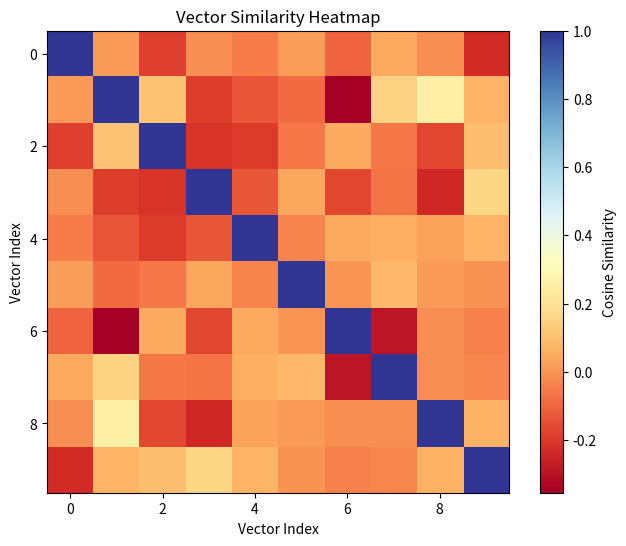

Write Python code to recreate this figure.
import numpy as np
import matplotlib.pyplot as plt
from typing import List, Tuple

# Set random seed for reproducibility
np.random.seed(42)

# Create example vectors
u = np.array([1, 2])
v = np.array([2, 1])

print("Vector u:", u)
print("Vector v:", v)

# Basic vector operations
print("\nVector addition (u + v):", u + v)
print("Vector subtraction (u - v):", u - v)
print("Scalar multiplication (2 * u):", 2 * u)

def dot_product(a: np.ndarray, b: np.ndarray) -> float:
    """Compute the dot product between two vectors."""
    return float(np.sum(a * b))

# Calculate dot product of u and v
dot_uv = dot_product(u, v)
print(f"Dot product (u · v): {dot_uv}")

# Verify with numpy's built-in dot product
np_dot = np.dot(u, v)
print(f"NumPy dot product: {np_dot}")

# Test with perpendicular vectors
w = np.array([1, 0])
x = np.array([0, 1])
print(f"\nDot product of perpendicular vectors: {dot_product(w, x)}")  # Should be 0

def normalize(v: np.ndarray) -> np.ndarray:
    """Normalize a vector to unit length."""
    norm = np.linalg.norm(v)
    return v / (norm + 1e-12)  # Add small epsilon to prevent division by zero

# Calculate norms
norm_u = np.linalg.norm(u)
norm_v = np.linalg.norm(v)

print(f"Norm of u: {norm_u:.4f}")
print(f"Norm of v: {norm_v:.4f}")

# Normalize vectors
u_norm = normalize(u)
v_norm = normalize(v)

print(f"\nNormalized u: {u_norm}")
print(f"Normalized v: {v_norm}")

# Verify that normalized vectors have unit length
print(f"\nLength of normalized u: {np.linalg.norm(u_norm):.4f}")
print(f"Length of normalized v: {np.linalg.norm(v_norm):.4f}")

def cosine_similarity(a: np.ndarray, b: np.ndarray) -> float:
    """Compute cosine similarity between two vectors."""
    return float(dot_product(normalize(a), normalize(b)))

# Test with our vectors u and v
cos_sim_uv = cosine_similarity(u, v)
print(f"Cosine similarity between u and v: {cos_sim_uv:.4f}")

# Test with perpendicular vectors (should be 0)
cos_sim_wx = cosine_similarity(w, x)
print(f"Cosine similarity between perpendicular vectors: {cos_sim_wx:.4f}")

# Test with parallel vectors (should be 1)
cos_sim_uu = cosine_similarity(u, u)
print(f"Cosine similarity between parallel vectors: {cos_sim_uu:.4f}")

# Test with opposite vectors (should be -1)
cos_sim_uNegu = cosine_similarity(u, -u)
print(f"Cosine similarity between opposite vectors: {cos_sim_uNegu:.4f}")

class VectorMemory:
    def __init__(self):
        self.ids: List[str] = []
        self.vectors: List[np.ndarray] = []
        
    def add(self, id_: str, vector: np.ndarray) -> None:
        """Add a vector to memory."""
        self.ids.append(id_)
        self.vectors.append(normalize(vector))
        
    def query(self, query_vector: np.ndarray, top_k: int = 5) -> List[Tuple[str, float]]:
        """Find top-k most similar vectors."""
        query_norm = normalize(query_vector)
        similarities = [cosine_similarity(query_norm, v) for v in self.vectors]
        
        # Get indices of top-k similarities
        top_indices = np.argsort(similarities)[-top_k:][::-1]
        
        # Return (id, similarity) pairs
        return [(self.ids[i], similarities[i]) for i in top_indices]

# Create test data
memory = VectorMemory()
dim = 64  # Dimension of our vectors

# Add 100 random vectors
for i in range(100):
    vector = np.random.randn(dim)  # Random normal distribution
    memory.add(f"vec_{i}", vector)

# Query with a random vector
query = np.random.randn(dim)
results = memory.query(query, top_k=5)

print("Top 5 most similar vectors:")
for id_, sim in results:
    print(f"{id_}: {sim:.4f}")

# Exercise 1: Compute angle between vectors
cos_angle = cosine_similarity(u, v)
angle_rad = np.arccos(cos_angle)
angle_deg = np.degrees(angle_rad)

print(f"Angle between u and v: {angle_deg:.2f} degrees")

# Exercise 2: Visualize vector similarities
n_vectors = 10
random_vectors = [np.random.randn(dim) for _ in range(n_vectors)]
similarity_matrix = np.zeros((n_vectors, n_vectors))

for i in range(n_vectors):
    for j in range(n_vectors):
        similarity_matrix[i, j] = cosine_similarity(random_vectors[i], random_vectors[j])

plt.figure(figsize=(8, 6))
plt.imshow(similarity_matrix, cmap='RdYlBu')
plt.colorbar(label='Cosine Similarity')
plt.title('Vector Similarity Heatmap')
plt.xlabel('Vector Index')
plt.ylabel('Vector Index')
plt.show()

# Exercise 3: Implement recall@k evaluation
def evaluate_recall_at_k(memory: VectorMemory, queries: List[np.ndarray], 
                        true_neighbors: List[List[str]], k: int) -> float:
    """Compute recall@k for a set of queries."""
    total_recall = 0.0
    
    for query, true_ids in zip(queries, true_neighbors):
        # Get top-k results
        results = memory.query(query, top_k=k)
        retrieved_ids = {id_ for id_, _ in results}
        
        # Compute recall for this query
        n_relevant = len(set(true_ids[:k]) & retrieved_ids)
        recall = n_relevant / min(k, len(true_ids))
        total_recall += recall
    
    return total_recall / len(queries)

# Create test scenario
n_test = 10
test_queries = [np.random.randn(dim) for _ in range(n_test)]
# For this example, we'll use random "true" neighbors
true_neighbors = [[f"vec_{j}" for j in range(5)] for _ in range(n_test)]

recall = evaluate_recall_at_k(memory, test_queries, true_neighbors, k=5)
print(f"\nRecall@5: {recall:.4f}")

"""
ASTRA Linear Algebra Notebook - Week 1
Vectors, Dot Products, Cosine Similarity
"""
